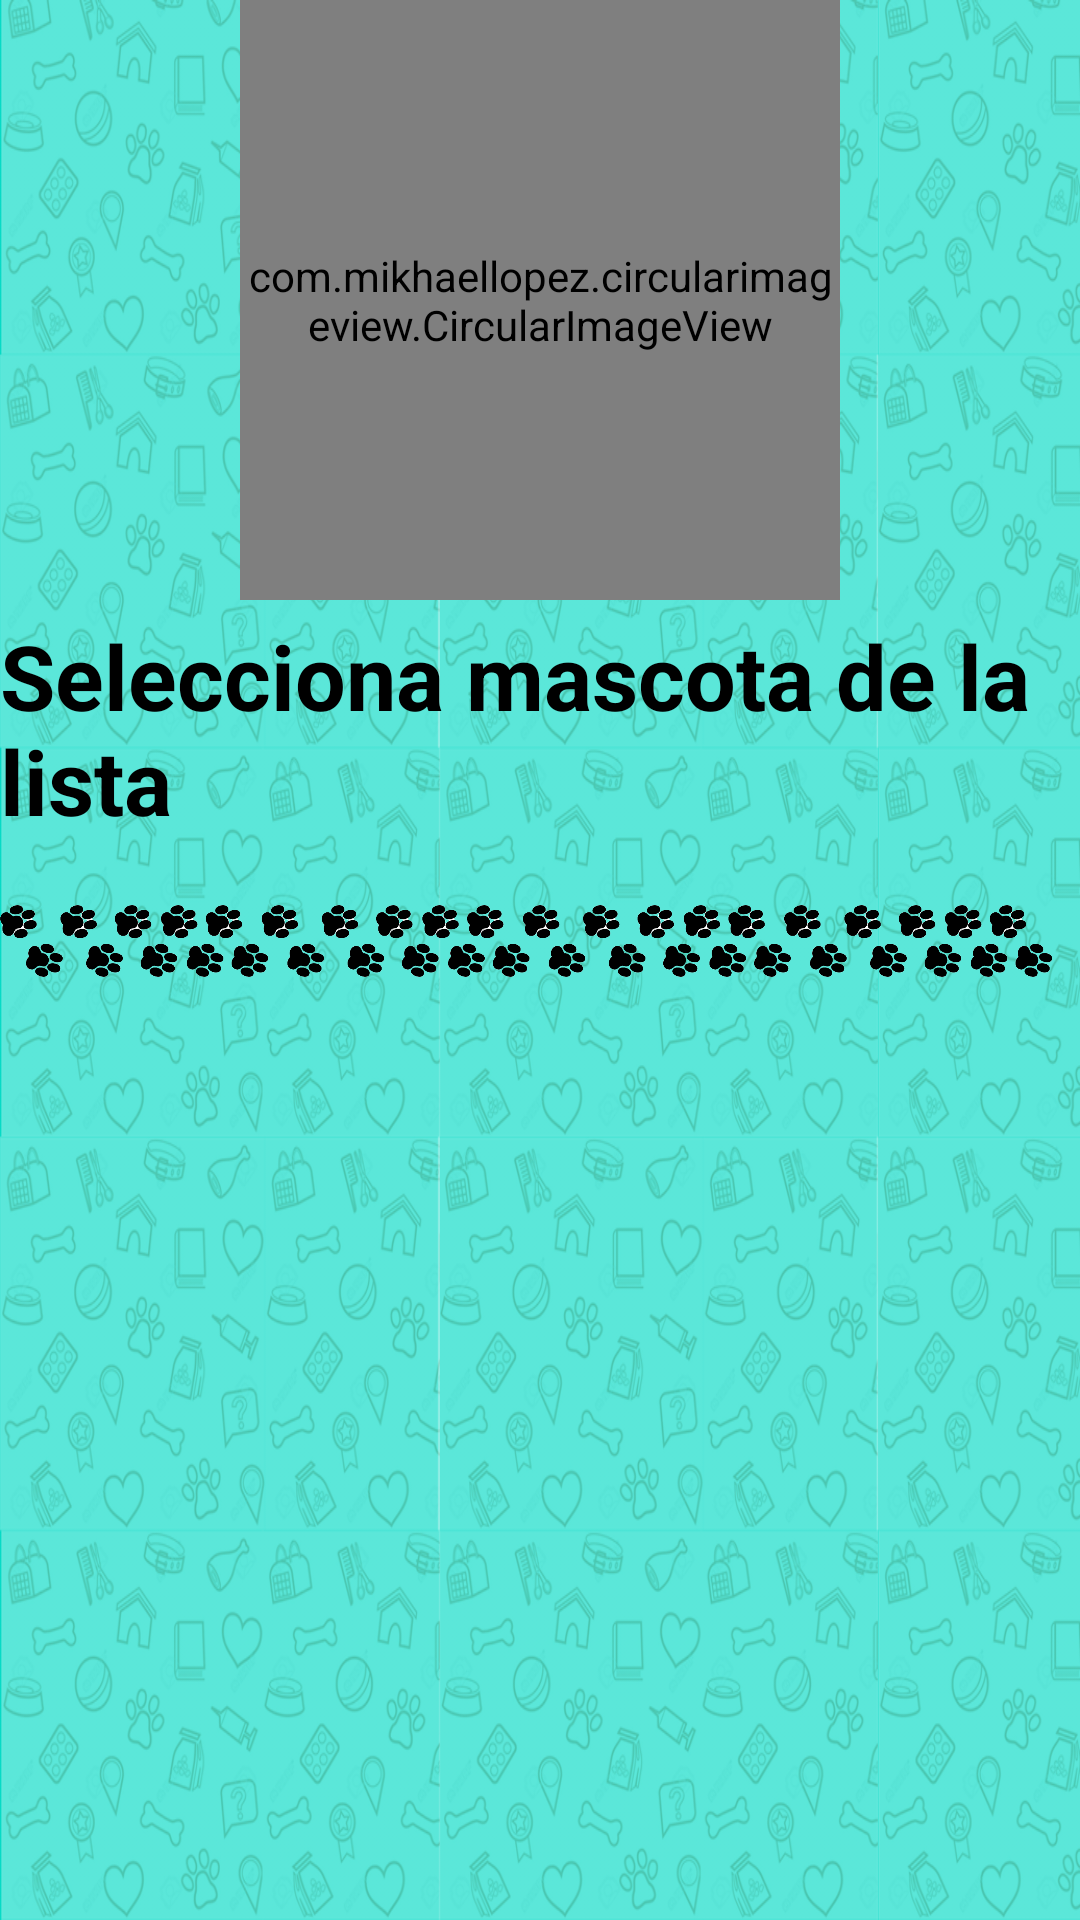

This screen was rendered from an Android layout file. Write that file and the resources it references.
<!-- AndroidManifest.xml: application theme Theme.MascotasApplication -->
<!-- res/layout/fragment_perfil.xml -->
<?xml version="1.0" encoding="utf-8"?>
<FrameLayout xmlns:android="http://schemas.android.com/apk/res/android"
    xmlns:tools="http://schemas.android.com/tools"
    android:layout_width="match_parent"
    android:layout_height="match_parent"
    android:id="@+id/PerfilFragmentP"
    android:orientation="vertical"
    android:layout_gravity="center_vertical"
    xmlns:app="http://schemas.android.com/apk/res-auto"
    android:background="@color/teal_200"
    tools:context=".Fragment.PerfilFragment">
    <LinearLayout

        android:layout_width="match_parent"
        android:layout_height="match_parent"
        android:orientation="vertical"
        android:background="@drawable/fondo2"
        >
<LinearLayout

    android:layout_width="match_parent"
    android:layout_height="wrap_content"
    android:orientation="vertical"
    >

    <com.mikhaellopez.circularimageview.CircularImageView
        android:id="@+id/imgPerfil"
        android:layout_width="200dp"
        android:layout_height="200dp"
        android:layout_gravity="center_horizontal"
        android:orientation="vertical"
        android:src="@drawable/datos_de_perros"
        app:civ_border_color="#F4F4F6"
        app:civ_border_width="4dp"
        app:civ_shadow="true"
        app:civ_shadow_color="#000000"
        app:civ_shadow_radius="10dp"
        tools:ignore="MissingConstraints">

    </com.mikhaellopez.circularimageview.CircularImageView>

    <TextView
        android:id="@+id/NomPerfil"
        android:layout_width="wrap_content"
        android:layout_height="wrap_content"
        android:layout_gravity="center_horizontal"
        android:layout_marginTop="5dp"
        android:gravity="center_vertical"
        android:textColor="@color/black"
        android:text="@string/selecciona_mascota_de_la_lista"
        android:textSize="30sp"
        android:textStyle="bold"
        tools:ignore="MissingConstraints" />
</LinearLayout>

    <LinearLayout

        android:layout_width="match_parent"
        android:layout_height="match_parent"
        android:orientation="vertical">

        <ImageView
            android:id="@+id/lineadivide"
            android:layout_width="match_parent"
            android:layout_height="wrap_content"
            android:contentDescription="@string/imgtodo"
            android:src="@drawable/linea" />


        <androidx.recyclerview.widget.RecyclerView
            android:id="@+id/rvRatingFragment"
            android:layout_width="wrap_content"
            android:layout_height="wrap_content"
            android:layout_gravity="center" />
    </LinearLayout>
    </LinearLayout>
</FrameLayout>
<!-- resources referenced by this layout -->
<resources>
  <!-- drawable fondo2: png bitmap (drawable-hdpi, 304470 bytes) -->
  <!-- drawable linea: png bitmap (drawable-hdpi, 89029 bytes) -->
  <string name="imgtodo">imagen</string>
  <string name="selecciona_mascota_de_la_lista">Selecciona mascota de la lista</string>
  <style name="Theme.MascotasApplication" parent="Theme.MaterialComponents.DayNight.NoActionBar">
          
          <item name="colorPrimary">@color/teal_700</item>
          <item name="colorPrimaryVariant">@color/teal_700</item>
          <item name="colorOnPrimary">@color/black</item>
          <item name="windowActionBar">false</item>
          <item name="windowNoTitle">true</item>
          
          <item name="colorSecondary">@color/purple_500</item>
          <item name="colorSecondaryVariant">@color/purple_700</item>
          <item name="colorOnSecondary">@color/white</item>
          
          <item name="android:statusBarColor" tools:targetApi="l">?attr/colorPrimaryVariant</item>
          
  
      </style>
  <!-- not gathered from this repository: default colours our renderer supplied (Android Studio template values) -->
  <color name="purple_500">#FF6200EE</color>
  <color name="purple_700">#FF3700B3</color>
  <color name="teal_200">#FF03DAC5</color>
  <color name="teal_700">#FF018786</color>
  <color name="black">#FF000000</color>
  <color name="white">#FFFFFFFF</color>
</resources>
